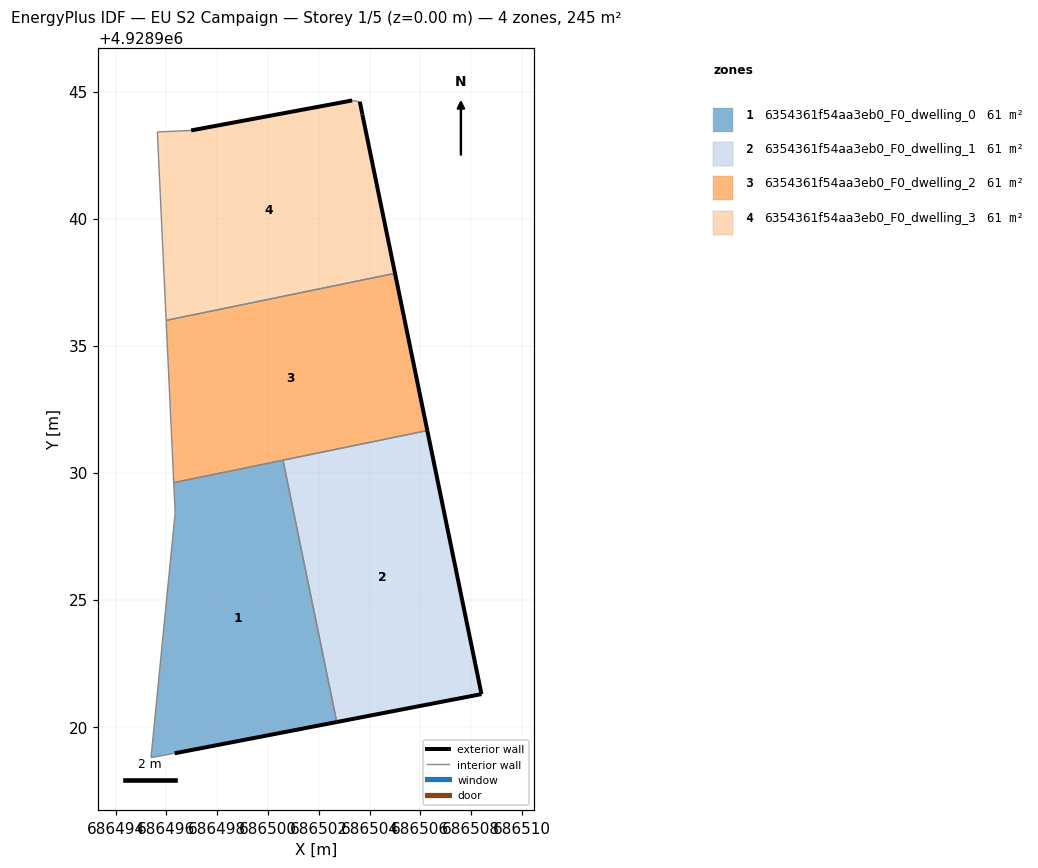
=== STOREY PLAN SPEC (per zone: floor XY polygon, exterior-wall plan segments, windows/doors) ===
zone 1: 6354361f54aa3eb0_F0_dwelling_0  (61.2 m²)
  floor: (686502.71, 4928920.18) (686500.59, 4928930.49) (686496.29, 4928929.61) (686496.35, 4928928.42) (686495.40, 4928918.78) (686496.33, 4928918.95)
  exterior wall: (686502.71, 4928920.18) – (686496.33, 4928918.95)  [6.5 m]
  interior walls: 5
zone 2: 6354361f54aa3eb0_F0_dwelling_1  (61.3 m²)
  floor: (686508.41, 4928921.28) (686506.27, 4928931.66) (686500.59, 4928930.49) (686502.71, 4928920.18)
  exterior wall: (686508.41, 4928921.28) – (686502.71, 4928920.18)  [5.8 m]
  exterior wall: (686506.27, 4928931.66) – (686508.41, 4928921.28)  [10.6 m]
  interior walls: 2
zone 3: 6354361f54aa3eb0_F0_dwelling_2  (61.2 m²)
  floor: (686506.27, 4928931.66) (686505.00, 4928937.85) (686495.99, 4928935.99) (686496.29, 4928929.61)
  exterior wall: (686505.00, 4928937.85) – (686506.27, 4928931.66)  [6.3 m]
  interior walls: 4
zone 4: 6354361f54aa3eb0_F0_dwelling_3  (61.2 m²)
  floor: (686505.00, 4928937.85) (686503.72, 4928944.10) (686503.62, 4928944.60) (686503.32, 4928944.65) (686496.98, 4928943.47) (686495.65, 4928943.41) (686495.99, 4928935.99)
  exterior wall: (686496.98, 4928943.47) – (686503.32, 4928944.65)  [6.4 m]
  exterior wall: (686503.62, 4928944.60) – (686503.72, 4928944.10)  [0.5 m]
  exterior wall: (686503.72, 4928944.10) – (686505.00, 4928937.85)  [6.4 m]
  interior walls: 4

=== DERIVED (storey summary) ===
Building: EU S2 Campaign
Storey: 1 of 5  (floor level z = 0.00 m)
Storey gross floor area: 245.0 m²
Zones on this storey: 4
  - 6354361f54aa3eb0_F0_dwelling_0: floor 61.2 m²; exterior wall 6.5 m (19.5 m²); WWR 0.0%
  - 6354361f54aa3eb0_F0_dwelling_1: floor 61.3 m²; exterior wall 16.4 m (49.2 m²); WWR 0.0%
  - 6354361f54aa3eb0_F0_dwelling_2: floor 61.2 m²; exterior wall 6.3 m (19.0 m²); WWR 0.0%
  - 6354361f54aa3eb0_F0_dwelling_3: floor 61.2 m²; exterior wall 13.3 m (40.0 m²); WWR 0.0%
Zone adjacency (shared interzone walls):
  - 6354361f54aa3eb0_F0_dwelling_0 ↔ 6354361f54aa3eb0_F0_dwelling_1
  - 6354361f54aa3eb0_F0_dwelling_0 ↔ 6354361f54aa3eb0_F0_dwelling_2
  - 6354361f54aa3eb0_F0_dwelling_1 ↔ 6354361f54aa3eb0_F0_dwelling_2
  - 6354361f54aa3eb0_F0_dwelling_2 ↔ 6354361f54aa3eb0_F0_dwelling_3